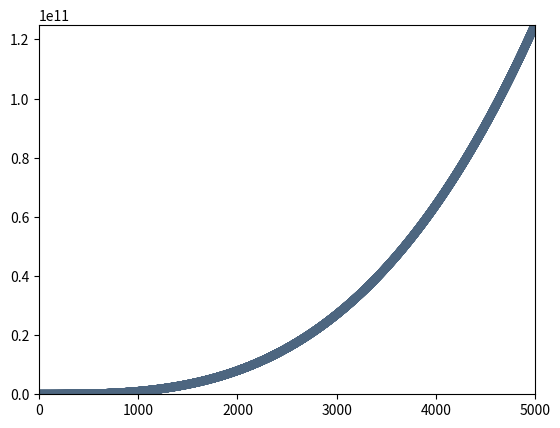

Write the Python code that produced this figure.
import matplotlib.pyplot as plt

x_values = list(range(1,5000))
y_values = [x**3 for x in x_values]

plt.scatter(x_values, y_values, c=(0.3,0.4,0.5), edgecolor='none', s=40)

plt.axis([0, 5001, 0, 125000000000])

plt.show()
